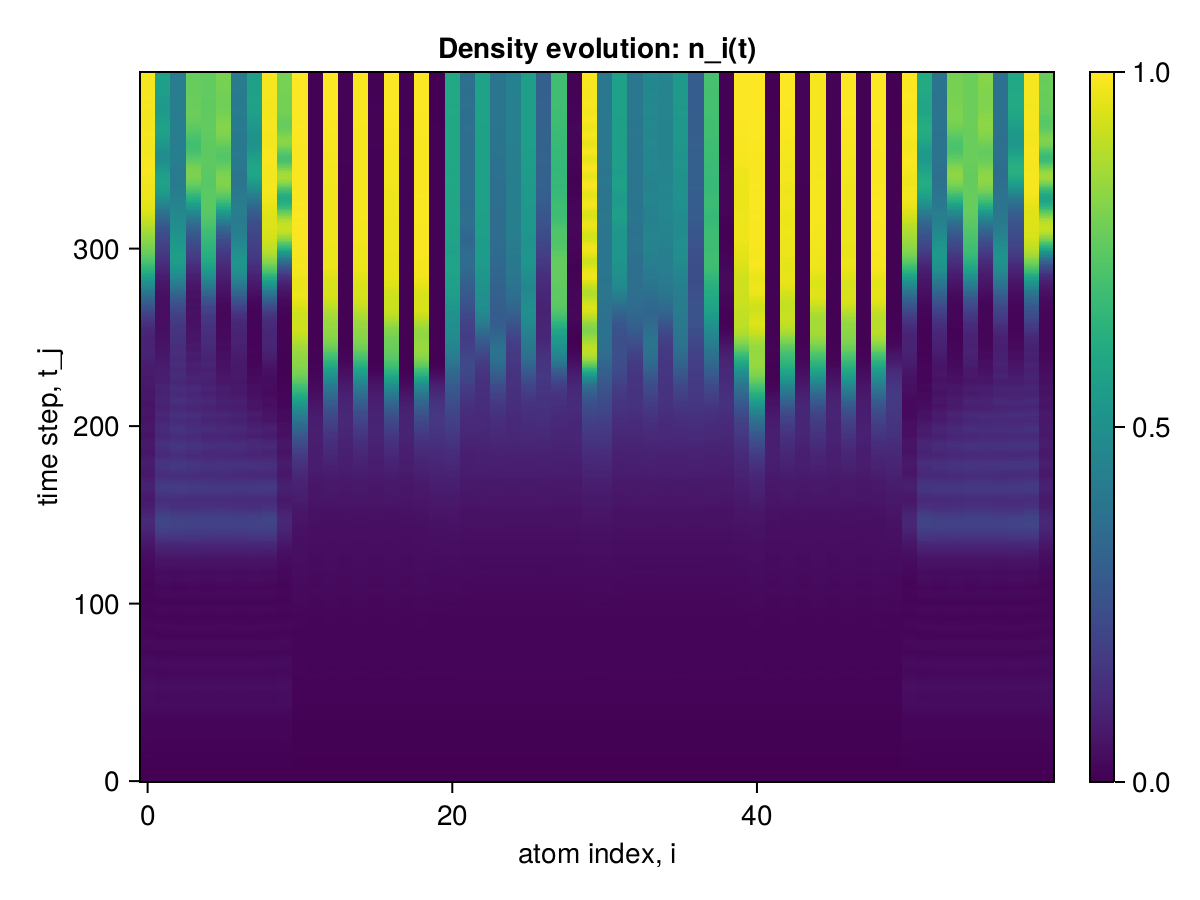

The data file committed next to this chart (first rows):
x1, x2, x3, x4, x5, x6, x7, x8, x9, x10, x11, x12, x13, x14, x15, x16, x17, x18, x19, x20, x21, x22, x23, x24
0.0, 0.0, 0.0, 0.0, 0.0, 0.0, 0.0, 0.0, 0.0, 0.0, 0.0, 0.0, 0.0, 0.0, 0.0, 0.0, 0.0, 0.0, 0.0, 0.0, 0.0, 0.0, 0.0, 0.0
2.403269811879216e-6, 2.4032694181386205e-6, 2.403266416151073e-6, 2.403269413142617e-6, 2.4032664159290285e-6, 2.4032694129205723e-6, 2.403266415706984e-6, 2.4032694126985277e-6, 2.4032664202588983e-6, 2.4032728082601373e-6, 2.1267322913853803e-6, 2.1267299760152625e-6, 2.1267296272942104e-6, 2.1267299720184596e-6, 2.126729627072166e-6, 2.1267299716853927e-6, 2.1267296269611435e-6, 2.126729971796415e-6, 2.126729630846924e-6, 2.126732635887585e-6, 2.1267326364426964e-6, 2.1267299768479297e-6, 2.1267299730176603e-6, 2.1267299731286826e-6
2.0911689366465147e-5, 2.0911636092302288e-5, 2.0911426286351897e-5, 2.0911636203990724e-5, 2.0911426286351897e-5, 2.0911636203879702e-5, 2.0911426286351897e-5, 2.0911636204101747e-5, 2.0911426171998926e-5, 2.091189928343784e-5, 1.6620722958604617e-5, 1.6620573711323416e-5, 1.662052686968174e-5, 1.6620572711567583e-5, 1.6620526869903784e-5, 1.6620572711678605e-5, 1.6620526870014807e-5, 1.6620572711567583e-5, 1.6620527867994284e-5, 1.662076879904717e-5, 1.662076896064013e-5, 1.662057403117867e-5, 1.662057303114528e-5, 1.662057303120079e-5
7.949753203312371e-5, 7.949627355158251e-5, 7.949353488057032e-5, 7.949629430431537e-5, 7.949353487918254e-5, 7.949629430420435e-5, 7.949353487896049e-5, 7.949629430509253e-5, 7.94935139533659e-5, 7.950029140885162e-5, 5.3598400197030216e-5, 5.359648147840179e-5, 5.359530732673701e-5, 5.35964461658156e-5, 5.3595307328013764e-5, 5.35964461658156e-5, 5.3595307328013764e-5, 5.359644616387271e-5, 5.3595342588197425e-5, 5.3599538997750606e-5, 5.3599548416272125e-5, 5.3596500208197284e-5, 5.3596464893668205e-5, 5.3596464895167006e-5
0.0002062, 0.0002062, 0.0002062, 0.0002062, 0.0002062, 0.0002062, 0.0002062, 0.0002062, 0.0002062, 0.0002063, 0.000111, 0.000111, 0.000111, 0.000111, 0.000111, 0.000111, 0.000111, 0.000111, 0.000111, 0.000111, 0.000111, 0.000111, 0.000111, 0.000111
0.0004259, 0.0004259, 0.0004259, 0.0004259, 0.0004259, 0.0004259, 0.0004259, 0.0004259, 0.0004259, 0.0004259, 0.0001715, 0.0001715, 0.0001714, 0.0001715, 0.0001714, 0.0001715, 0.0001714, 0.0001715, 0.0001714, 0.0001716, 0.0001716, 0.0001715, 0.0001715, 0.0001715
0.0007523, 0.0007526, 0.0007524, 0.0007524, 0.0007524, 0.0007525, 0.0007524, 0.0007525, 0.0007525, 0.0007525, 0.0002129, 0.000213, 0.0002127, 0.000213, 0.0002127, 0.000213, 0.0002127, 0.000213, 0.0002127, 0.0002132, 0.0002132, 0.000213, 0.000213, 0.000213
0.001183, 0.001183, 0.001184, 0.001184, 0.001184, 0.001184, 0.001184, 0.001184, 0.001184, 0.001184, 0.0002259, 0.0002261, 0.0002256, 0.0002261, 0.0002256, 0.0002261, 0.0002256, 0.0002261, 0.0002256, 0.0002264, 0.0002264, 0.0002261, 0.0002261, 0.0002261
0.001697, 0.001696, 0.001698, 0.001697, 0.001698, 0.001697, 0.001698, 0.001697, 0.001697, 0.001697, 0.0002258, 0.0002259, 0.0002254, 0.0002258, 0.0002254, 0.0002258, 0.0002254, 0.0002258, 0.0002254, 0.0002262, 0.0002263, 0.0002259, 0.0002259, 0.0002259
0.002255, 0.00225, 0.002254, 0.002253, 0.002254, 0.002253, 0.002254, 0.002253, 0.002252, 0.002255, 0.0002478, 0.0002469, 0.0002475, 0.0002469, 0.0002475, 0.0002469, 0.0002475, 0.0002469, 0.0002475, 0.0002471, 0.0002472, 0.0002469, 0.0002469, 0.0002469
0.002807, 0.002796, 0.002802, 0.0028, 0.002802, 0.0028, 0.002802, 0.0028, 0.002799, 0.002805, 0.0003235, 0.0003223, 0.0003233, 0.0003223, 0.0003233, 0.0003223, 0.0003233, 0.0003223, 0.0003233, 0.0003225, 0.0003226, 0.0003224, 0.0003224, 0.0003224
0.0033, 0.003282, 0.003289, 0.003285, 0.003288, 0.003285, 0.003288, 0.003285, 0.003285, 0.003297, 0.00046, 0.0004598, 0.0004595, 0.0004596, 0.0004596, 0.0004596, 0.0004596, 0.0004596, 0.0004596, 0.0004598, 0.0004601, 0.00046, 0.0004599, 0.0004599
0.00369, 0.003661, 0.003669, 0.003665, 0.003669, 0.003664, 0.003669, 0.003665, 0.003666, 0.003685, 0.0006325, 0.0006306, 0.0006314, 0.0006302, 0.0006314, 0.0006303, 0.0006314, 0.0006304, 0.0006315, 0.0006311, 0.0006317, 0.0006312, 0.0006311, 0.0006308
0.00395, 0.003908, 0.003919, 0.003912, 0.003919, 0.003912, 0.003919, 0.003912, 0.003914, 0.003944, 0.0007865, 0.0007834, 0.0007849, 0.0007826, 0.0007849, 0.0007826, 0.0007849, 0.0007832, 0.000785, 0.0007845, 0.000785, 0.0007844, 0.0007836, 0.000783
0.004079, 0.00402, 0.004036, 0.004027, 0.004036, 0.004027, 0.004036, 0.004027, 0.00403, 0.00407, 0.0008766, 0.0008744, 0.000874, 0.0008732, 0.000874, 0.0008729, 0.0008739, 0.0008736, 0.0008739, 0.0008764, 0.000876, 0.0008751, 0.0008747, 0.0008742
0.004102, 0.004025, 0.004047, 0.004036, 0.004047, 0.004036, 0.004047, 0.004036, 0.004038, 0.004092, 0.0009025, 0.0008981, 0.0008993, 0.0008975, 0.0008994, 0.0008965, 0.0008993, 0.0008977, 0.0008993, 0.0009011, 0.0009006, 0.0008996, 0.0008986, 0.0008979
0.004077, 0.003982, 0.004009, 0.003996, 0.004008, 0.003996, 0.004008, 0.003996, 0.003997, 0.004065, 0.000904, 0.0008975, 0.0009005, 0.0008977, 0.0009006, 0.0008967, 0.0009006, 0.0008974, 0.0009001, 0.000901, 0.0009004, 0.0008985, 0.0008988, 0.0008985
0.004083, 0.003972, 0.004002, 0.003987, 0.004001, 0.003987, 0.004001, 0.003987, 0.003988, 0.004069, 0.0009447, 0.0009411, 0.0009429, 0.0009428, 0.000943, 0.0009414, 0.0009425, 0.0009423, 0.000942, 0.000945, 0.000945, 0.0009427, 0.0009431, 0.0009425
0.004207, 0.004086, 0.004114, 0.004099, 0.004114, 0.004099, 0.004114, 0.004099, 0.004101, 0.004191, 0.001086, 0.001083, 0.001085, 0.001085, 0.001085, 0.001084, 0.001085, 0.001084, 0.001084, 0.001086, 0.001087, 0.001083, 0.001084, 0.001085
0.004532, 0.004408, 0.004432, 0.004417, 0.004432, 0.004417, 0.004432, 0.004418, 0.004421, 0.004515, 0.001329, 0.001323, 0.001327, 0.001325, 0.001328, 0.001324, 0.001328, 0.001325, 0.001328, 0.001326, 0.001327, 0.001324, 0.001324, 0.001324
0.005123, 0.005, 0.00502, 0.005004, 0.00502, 0.005005, 0.00502, 0.005005, 0.005013, 0.005105, 0.00161, 0.001604, 0.001607, 0.001604, 0.001607, 0.001604, 0.001607, 0.001604, 0.001607, 0.001608, 0.001608, 0.001604, 0.001604, 0.001605
0.006004, 0.005884, 0.005901, 0.005885, 0.005902, 0.005886, 0.005902, 0.005887, 0.005897, 0.005987, 0.001848, 0.001838, 0.001842, 0.001837, 0.001842, 0.001837, 0.001842, 0.001837, 0.001843, 0.001845, 0.001846, 0.001841, 0.001838, 0.001838
0.007158, 0.007035, 0.007054, 0.007037, 0.007054, 0.007038, 0.007054, 0.007039, 0.00705, 0.007142, 0.001988, 0.001965, 0.001975, 0.001963, 0.001975, 0.001963, 0.001976, 0.001963, 0.001976, 0.001976, 0.001975, 0.001966, 0.001966, 0.001967
0.008524, 0.00838, 0.008408, 0.008387, 0.008408, 0.008388, 0.008408, 0.008389, 0.008401, 0.008506, 0.002015, 0.001989, 0.002001, 0.001989, 0.001999, 0.001985, 0.001999, 0.001988, 0.002, 0.002004, 0.002005, 0.001996, 0.001993, 0.001991
0.01, 0.009806, 0.009851, 0.009823, 0.009851, 0.009822, 0.009851, 0.009823, 0.009837, 0.009975, 0.002011, 0.001989, 0.001994, 0.00199, 0.001992, 0.001986, 0.001992, 0.001988, 0.001992, 0.002004, 0.002005, 0.001993, 0.001994, 0.001994
0.01146, 0.01118, 0.01125, 0.01121, 0.01124, 0.01121, 0.01124, 0.01121, 0.01122, 0.01142, 0.002082, 0.002063, 0.002067, 0.002067, 0.002066, 0.002061, 0.002065, 0.002065, 0.002066, 0.002078, 0.002081, 0.002071, 0.002071, 0.002069
0.01277, 0.01237, 0.01246, 0.01241, 0.01246, 0.01241, 0.01246, 0.01241, 0.01242, 0.01272, 0.00229, 0.002284, 0.002277, 0.002287, 0.002277, 0.002285, 0.002278, 0.002285, 0.002277, 0.002295, 0.002297, 0.002287, 0.002289, 0.002291
0.01383, 0.01327, 0.0134, 0.01332, 0.01339, 0.01332, 0.01339, 0.01332, 0.01334, 0.01375, 0.002624, 0.002629, 0.002616, 0.002633, 0.002616, 0.002632, 0.002616, 0.002633, 0.002615, 0.002642, 0.002645, 0.002636, 0.002634, 0.002633
0.01456, 0.01382, 0.01398, 0.01389, 0.01398, 0.01389, 0.01398, 0.01389, 0.01391, 0.01446, 0.00302, 0.003011, 0.003003, 0.003011, 0.003005, 0.003013, 0.003006, 0.003012, 0.003007, 0.003026, 0.003027, 0.003011, 0.003013, 0.003016
0.01495, 0.01402, 0.01423, 0.01411, 0.01423, 0.01411, 0.01423, 0.01412, 0.01413, 0.01483, 0.003339, 0.003304, 0.003314, 0.003302, 0.003314, 0.0033, 0.003315, 0.003304, 0.003319, 0.003329, 0.003334, 0.003314, 0.003307, 0.003305
0.01504, 0.01393, 0.0142, 0.01406, 0.0142, 0.01406, 0.01419, 0.01406, 0.01407, 0.0149, 0.003506, 0.003444, 0.003465, 0.003438, 0.003465, 0.003438, 0.003466, 0.003441, 0.00347, 0.00348, 0.003482, 0.00345, 0.003449, 0.003454
0.01494, 0.01369, 0.014, 0.01384, 0.01399, 0.01384, 0.01399, 0.01385, 0.01385, 0.01477, 0.003544, 0.003455, 0.003494, 0.003453, 0.003493, 0.003444, 0.003493, 0.003454, 0.0035, 0.003503, 0.00351, 0.003476, 0.003466, 0.003466
0.01479, 0.01345, 0.0138, 0.01362, 0.01379, 0.01362, 0.01379, 0.01363, 0.01362, 0.01461, 0.003552, 0.00346, 0.003501, 0.003462, 0.0035, 0.003454, 0.0035, 0.003461, 0.003507, 0.003508, 0.003511, 0.003472, 0.003473, 0.003484
0.01476, 0.01342, 0.01378, 0.0136, 0.01377, 0.0136, 0.01377, 0.01361, 0.01359, 0.01458, 0.003645, 0.003589, 0.00361, 0.003596, 0.003608, 0.003584, 0.003606, 0.003594, 0.003611, 0.003631, 0.003635, 0.003607, 0.003601, 0.003604
0.01504, 0.01376, 0.0141, 0.01392, 0.01409, 0.01392, 0.01409, 0.01394, 0.01392, 0.01485, 0.003935, 0.003914, 0.003908, 0.003918, 0.003908, 0.003914, 0.003909, 0.003916, 0.00391, 0.003939, 0.003938, 0.003912, 0.003917, 0.003928
0.01573, 0.01459, 0.01489, 0.01472, 0.01488, 0.01473, 0.01487, 0.01474, 0.01473, 0.01555, 0.004387, 0.004376, 0.004366, 0.004378, 0.004369, 0.004375, 0.004368, 0.004377, 0.00437, 0.004397, 0.004399, 0.004377, 0.004373, 0.00437
0.01692, 0.01594, 0.01619, 0.01603, 0.01617, 0.01604, 0.01617, 0.01605, 0.01606, 0.01676, 0.00487, 0.004839, 0.004835, 0.004832, 0.004838, 0.004838, 0.00484, 0.004836, 0.004839, 0.00487, 0.00487, 0.00483, 0.004833, 0.004838
0.01858, 0.01773, 0.01794, 0.01779, 0.01792, 0.0178, 0.01792, 0.01782, 0.01784, 0.01844, 0.005246, 0.005148, 0.005184, 0.005145, 0.005184, 0.00514, 0.005184, 0.005146, 0.005186, 0.005212, 0.005217, 0.005161, 0.005151, 0.005147
0.02061, 0.0198, 0.01998, 0.01985, 0.01997, 0.01986, 0.01997, 0.01987, 0.01991, 0.02048, 0.005444, 0.005255, 0.005338, 0.005253, 0.005335, 0.005247, 0.005341, 0.005254, 0.005344, 0.005351, 0.005356, 0.005272, 0.005269, 0.005283
0.02284, 0.02191, 0.02212, 0.02197, 0.02211, 0.02198, 0.02211, 0.02199, 0.02205, 0.02269, 0.005458, 0.00523, 0.005333, 0.00524, 0.005331, 0.005221, 0.005332, 0.005236, 0.005337, 0.00535, 0.005363, 0.005274, 0.005262, 0.005268
0.02503, 0.02379, 0.02408, 0.0239, 0.02408, 0.0239, 0.02408, 0.02391, 0.02398, 0.02485, 0.005452, 0.005253, 0.005328, 0.005266, 0.005324, 0.005253, 0.005325, 0.005262, 0.005327, 0.005367, 0.005378, 0.00529, 0.00529, 0.005312
0.02697, 0.02523, 0.02564, 0.02541, 0.02564, 0.02541, 0.02564, 0.02541, 0.02548, 0.02673, 0.005601, 0.005472, 0.005507, 0.005487, 0.005505, 0.005477, 0.0055, 0.005487, 0.005503, 0.005564, 0.005575, 0.005515, 0.00551, 0.005511
0.02848, 0.02607, 0.02664, 0.02633, 0.02664, 0.02633, 0.02664, 0.02633, 0.02639, 0.02815, 0.005964, 0.005933, 0.005912, 0.00594, 0.005912, 0.005942, 0.005908, 0.005939, 0.005908, 0.005991, 0.006, 0.00595, 0.005954, 0.005967
0.02945, 0.02628, 0.02705, 0.02664, 0.02704, 0.02664, 0.02704, 0.02664, 0.02669, 0.02902, 0.006502, 0.006509, 0.006477, 0.006508, 0.006476, 0.006513, 0.006466, 0.006516, 0.00647, 0.00657, 0.006574, 0.006529, 0.006526, 0.00651
0.02987, 0.02596, 0.02693, 0.02642, 0.02691, 0.02642, 0.02691, 0.02643, 0.02645, 0.02933, 0.007097, 0.007015, 0.007042, 0.007005, 0.007041, 0.007012, 0.00704, 0.007008, 0.00705, 0.0071, 0.007109, 0.007023, 0.007023, 0.007028
0.02984, 0.02532, 0.02649, 0.02588, 0.02646, 0.02589, 0.02646, 0.02591, 0.02587, 0.02921, 0.007529, 0.007284, 0.007425, 0.007272, 0.007427, 0.007271, 0.007428, 0.007283, 0.007447, 0.007436, 0.007445, 0.007318, 0.007306, 0.007293
0.02956, 0.02465, 0.026, 0.0253, 0.02595, 0.02531, 0.02594, 0.02536, 0.02526, 0.02885, 0.007718, 0.007323, 0.007548, 0.007317, 0.007551, 0.007308, 0.007559, 0.007316, 0.007577, 0.007521, 0.00754, 0.007362, 0.007354, 0.007373
0.02926, 0.02429, 0.02574, 0.02499, 0.02566, 0.025, 0.02565, 0.02508, 0.02491, 0.02851, 0.007754, 0.007277, 0.007539, 0.00728, 0.007544, 0.007266, 0.007552, 0.007285, 0.007568, 0.007501, 0.007517, 0.00734, 0.007327, 0.007328
0.02921, 0.0245, 0.02597, 0.02522, 0.02586, 0.02523, 0.02585, 0.02534, 0.02509, 0.02846, 0.007784, 0.007381, 0.007578, 0.007393, 0.007587, 0.007379, 0.007597, 0.007382, 0.007604, 0.00756, 0.007584, 0.007427, 0.007425, 0.00745
0.02963, 0.02547, 0.02687, 0.02614, 0.02673, 0.02615, 0.02672, 0.02628, 0.026, 0.02893, 0.007969, 0.00776, 0.007827, 0.007769, 0.007834, 0.007767, 0.007834, 0.007776, 0.007833, 0.007891, 0.007897, 0.007799, 0.007799, 0.007792
0.03068, 0.02723, 0.02845, 0.02779, 0.0283, 0.02781, 0.02829, 0.02795, 0.02768, 0.03005, 0.008438, 0.008386, 0.008338, 0.008389, 0.008341, 0.008394, 0.008338, 0.008383, 0.008332, 0.00846, 0.008476, 0.008394, 0.008398, 0.008408
0.03216, 0.02941, 0.0304, 0.02983, 0.03026, 0.02985, 0.03024, 0.02999, 0.02977, 0.03162, 0.009014, 0.00896, 0.008919, 0.008946, 0.008919, 0.008962, 0.008912, 0.008967, 0.008914, 0.009069, 0.009063, 0.008972, 0.008969, 0.008944
0.03364, 0.03139, 0.03215, 0.03166, 0.03204, 0.03169, 0.03201, 0.03181, 0.0317, 0.03319, 0.009402, 0.009193, 0.009251, 0.009175, 0.009248, 0.009184, 0.009243, 0.009179, 0.009251, 0.009365, 0.009382, 0.009208, 0.0092, 0.009204
0.03467, 0.03259, 0.03318, 0.03275, 0.03311, 0.03279, 0.03308, 0.03286, 0.0329, 0.03427, 0.009477, 0.008993, 0.009225, 0.008973, 0.009214, 0.008975, 0.009208, 0.00899, 0.00922, 0.009276, 0.009285, 0.009046, 0.009029, 0.009013
0.03489, 0.03261, 0.03313, 0.03274, 0.03311, 0.03277, 0.03308, 0.0328, 0.03296, 0.03452, 0.009275, 0.008572, 0.008931, 0.008568, 0.008924, 0.008557, 0.008927, 0.008561, 0.008938, 0.008897, 0.008936, 0.008645, 0.008631, 0.008651
0.03413, 0.03132, 0.0319, 0.0315, 0.03193, 0.03152, 0.03191, 0.0315, 0.03176, 0.03373, 0.008951, 0.008264, 0.008613, 0.008273, 0.008607, 0.008257, 0.008611, 0.008273, 0.008614, 0.008575, 0.008605, 0.008359, 0.008347, 0.00835
0.03241, 0.0289, 0.02964, 0.0292, 0.0297, 0.0292, 0.02969, 0.02915, 0.02944, 0.03194, 0.008803, 0.008348, 0.008537, 0.00837, 0.008537, 0.008356, 0.008545, 0.008355, 0.008536, 0.008553, 0.008594, 0.008422, 0.008423, 0.008447
0.02997, 0.02581, 0.02675, 0.02626, 0.02683, 0.02625, 0.02683, 0.02618, 0.02643, 0.02941, 0.009006, 0.008847, 0.008862, 0.008862, 0.008861, 0.008861, 0.008866, 0.008867, 0.008857, 0.008955, 0.008964, 0.008893, 0.008897, 0.00889
0.02723, 0.02269, 0.02382, 0.02327, 0.02388, 0.02325, 0.0239, 0.02319, 0.02335, 0.02658, 0.009496, 0.009543, 0.009453, 0.009547, 0.009458, 0.009555, 0.009462, 0.009546, 0.009463, 0.009588, 0.009595, 0.00954, 0.009545, 0.00955
0.02467, 0.02022, 0.02145, 0.02087, 0.02147, 0.02084, 0.0215, 0.02082, 0.02085, 0.02397, 0.01009, 0.01009, 0.01007, 0.01007, 0.01007, 0.01009, 0.01006, 0.01009, 0.01008, 0.01019, 0.01017, 0.01007, 0.01006, 0.01003
... 340 more rows
